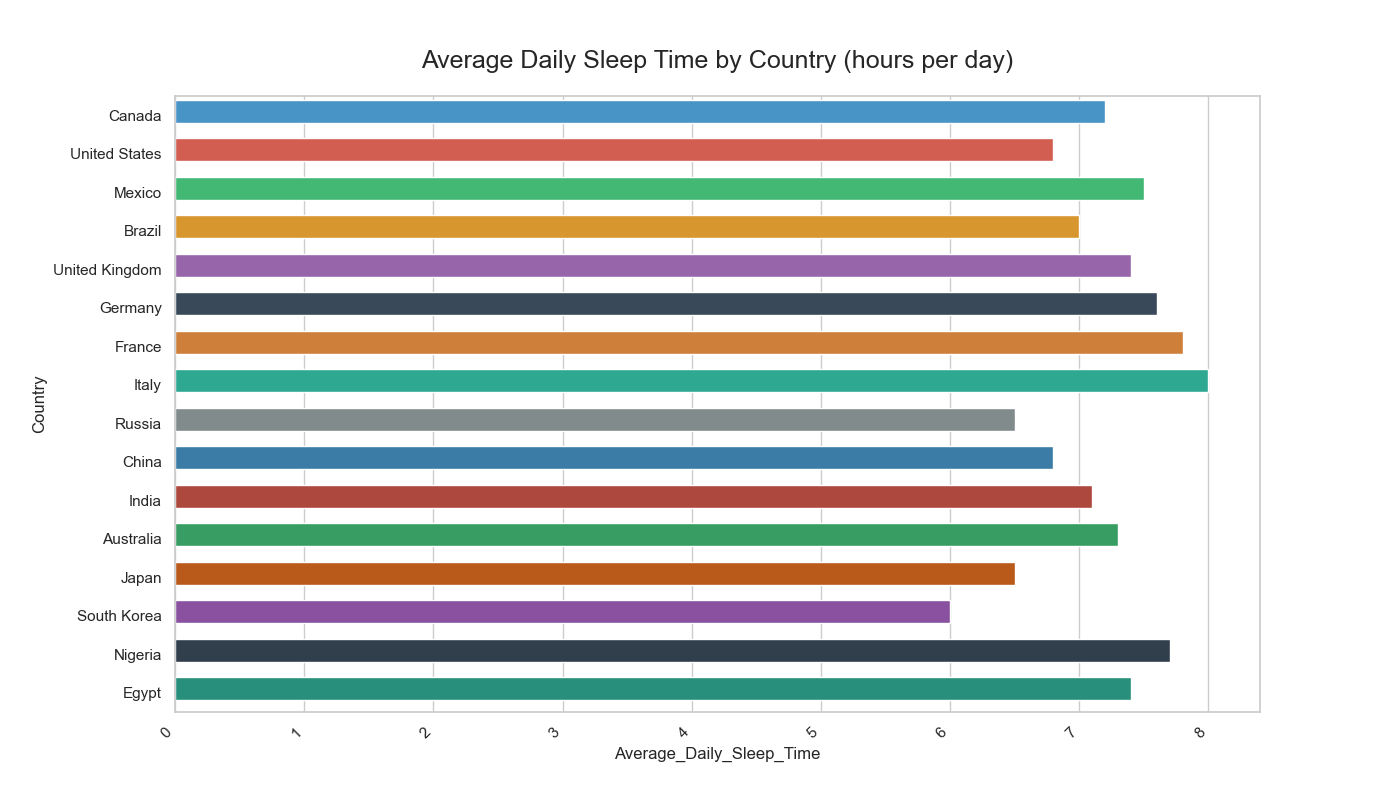

Source data for this figure (header and first rows):
Country, Average_Daily_Sleep_Time
Canada, 7.2
United States, 6.8
Mexico, 7.5
Brazil, 7.0
United Kingdom, 7.4
Germany, 7.6
France, 7.8
Italy, 8.0
Russia, 6.5
China, 6.8
India, 7.1
Australia, 7.3
Japan, 6.5
South Korea, 6.0
Nigeria, 7.7
Egypt, 7.4
